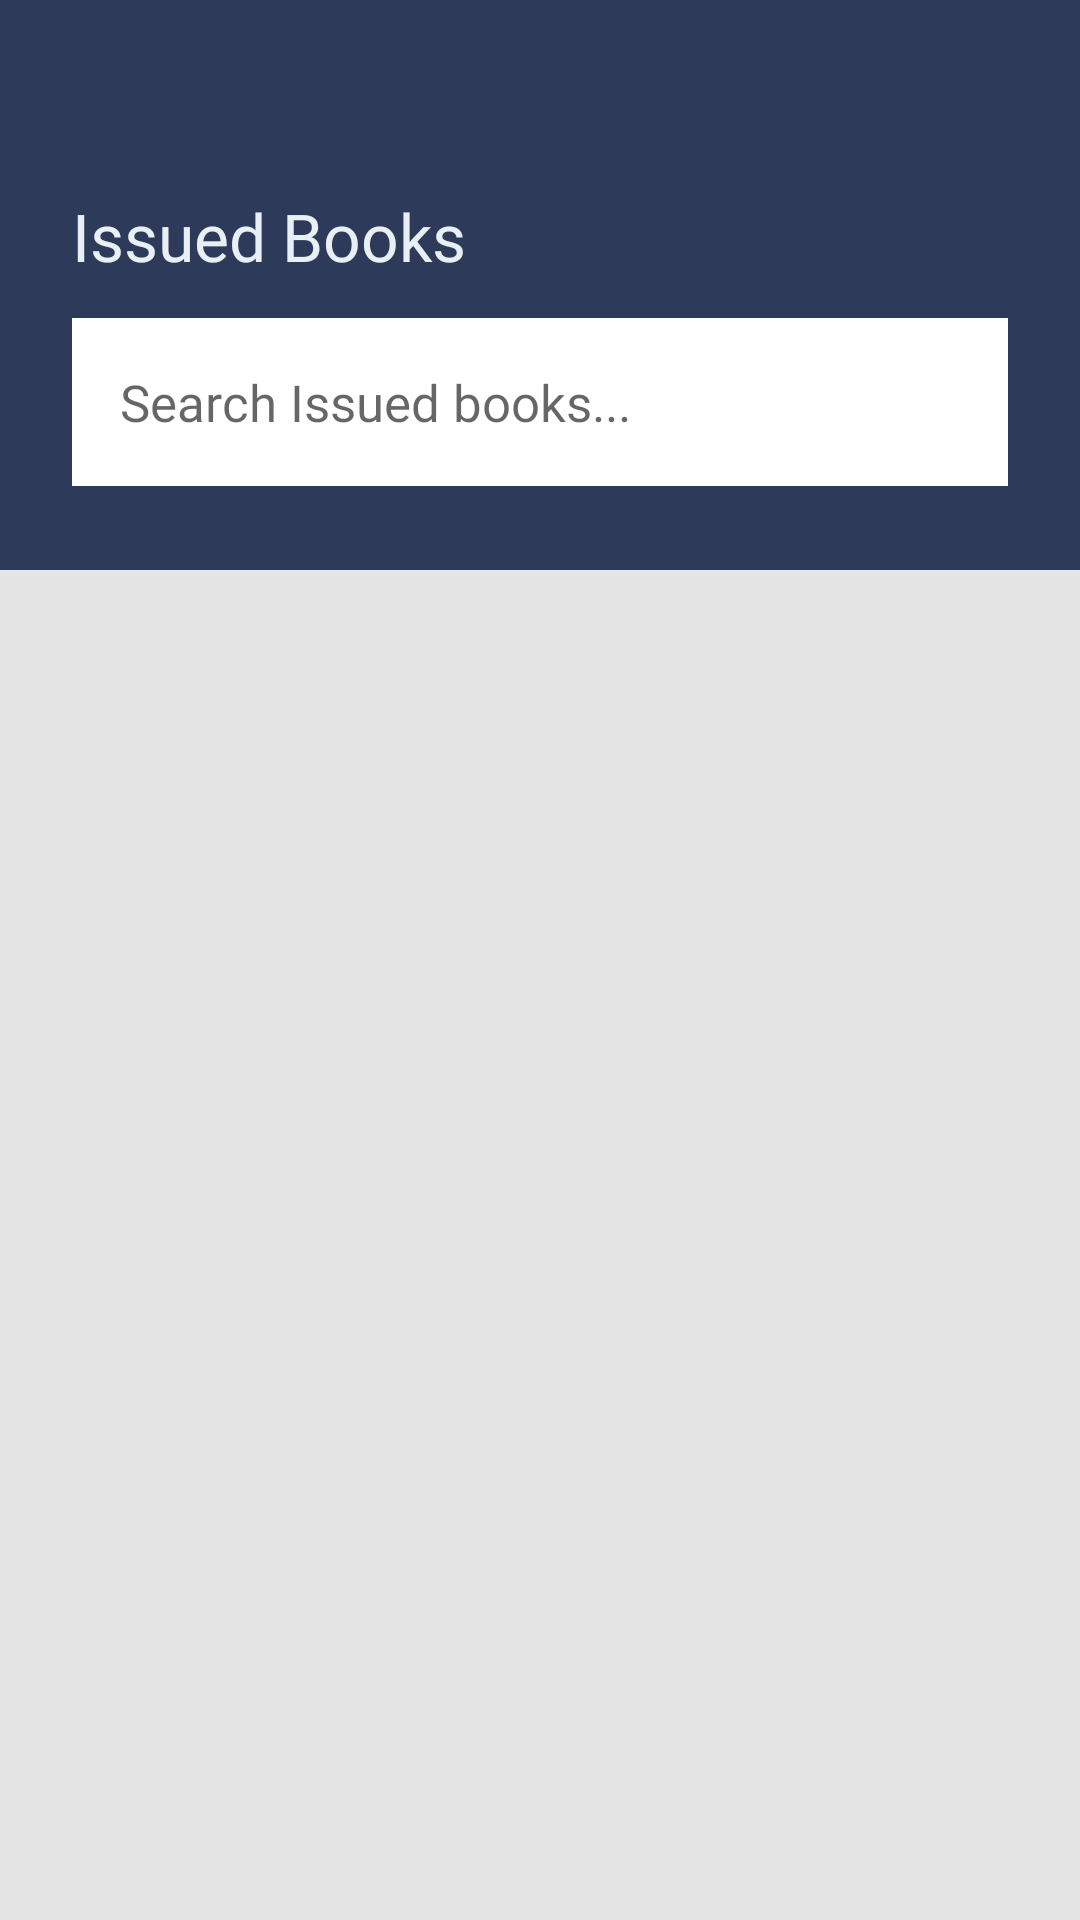

The Android layout XML behind this screen, and the referenced resources:
<!-- AndroidManifest.xml: application theme Theme.Atheneum -->
<!-- res/layout/fragment_issued_books.xml -->
<?xml version="1.0" encoding="utf-8"?>
<androidx.constraintlayout.widget.ConstraintLayout xmlns:android="http://schemas.android.com/apk/res/android"
    xmlns:app="http://schemas.android.com/apk/res-auto"
    xmlns:tools="http://schemas.android.com/tools"
    android:layout_width="match_parent"
    android:layout_height="match_parent"
    android:background="#E5E5E5">
    

    <View
        android:id="@+id/view2"
        android:layout_width="match_parent"
        android:layout_height="190dp"
        android:background="#2E3A59"
        app:layout_constraintEnd_toEndOf="parent"
        app:layout_constraintStart_toStartOf="parent"
        app:layout_constraintTop_toTopOf="parent" />

    <TextView
        android:layout_width="wrap_content"
        android:layout_height="wrap_content"
        android:layout_marginStart="24dp"
        android:layout_marginTop="64dp"
        android:text="Issued Books"
        android:fontFamily="@font/andada"
        android:textColor="#E9F0F5"
        android:textSize="22sp"
        app:layout_constraintStart_toStartOf="parent"
        app:layout_constraintTop_toTopOf="parent" />

    <EditText
        android:layout_width="match_parent"
        android:layout_height="56dp"
        android:layout_marginHorizontal="24dp"
        android:layout_marginTop="106dp"
        android:background="#ffffff"
        android:fontFamily="@font/andada"
        android:drawableEnd="@drawable/ic_baseline_search_24"
        android:hint="Search Issued books..."
        android:paddingHorizontal="16dp"
        android:textSize="17sp"
        app:layout_constraintEnd_toEndOf="parent"
        app:layout_constraintStart_toStartOf="parent"
        app:layout_constraintTop_toTopOf="parent" />

    <androidx.recyclerview.widget.RecyclerView
        android:id="@+id/issued_list"
        android:layout_width="0dp"
        android:layout_height="0dp"
        android:orientation="vertical"
        app:layoutManager="androidx.recyclerview.widget.LinearLayoutManager"
        app:layout_constraintBottom_toBottomOf="parent"
        app:layout_constraintEnd_toEndOf="parent"
        app:layout_constraintStart_toStartOf="parent"
        app:layout_constraintTop_toBottomOf="@+id/view2"
        tools:listitem="@layout/item_issue_book" />

</androidx.constraintlayout.widget.ConstraintLayout>
<!-- res/layout/item_issue_book.xml (included above) -->
<?xml version="1.0" encoding="utf-8"?>
<androidx.constraintlayout.widget.ConstraintLayout
    xmlns:android="http://schemas.android.com/apk/res/android"
    xmlns:app="http://schemas.android.com/apk/res-auto"
    android:layout_width="match_parent"
    android:layout_height="wrap_content"
    android:background="#ffffff">

    <ImageView
        android:id="@+id/item_issued_img"
        android:layout_width="104dp"
        android:layout_height="135dp"
        android:scaleType="centerCrop"
        app:layout_constraintStart_toStartOf="parent"
        app:layout_constraintTop_toTopOf="parent"
        android:src="@mipmap/ic_launcher"/>

    <TextView
        android:id="@+id/item_issued_name"
        android:layout_width="wrap_content"
        android:layout_height="wrap_content"
        android:layout_marginStart="10dp"
        android:layout_marginTop="12dp"
        android:fontFamily="@font/crimson_text"
        android:letterSpacing="0.04"
        android:text="Hello World How"
        android:textColor="#2E3A59"
        android:textSize="18sp"
        android:textStyle="bold"
        app:layout_constraintStart_toEndOf="@+id/item_issued_img"
        app:layout_constraintTop_toTopOf="parent" />

    <TextView
        android:id="@+id/item_issued_author"
        android:layout_width="wrap_content"
        android:layout_height="wrap_content"
        android:layout_marginStart="12dp"
        android:layout_marginTop="4dp"
        android:letterSpacing="0.04"
        android:text="Mikasa Ackerman"
        android:textColor="#667188"
        android:textSize="12sp"
        app:layout_constraintStart_toEndOf="@+id/item_issued_img"
        app:layout_constraintTop_toBottomOf="@+id/item_issued_name" />

    <TextView
        android:id="@+id/item_issued_due_txt"
        android:layout_width="wrap_content"
        android:layout_height="wrap_content"
        android:layout_marginStart="12dp"
        android:layout_marginTop="26dp"
        android:fontFamily="@font/lato"
        android:letterSpacing="0.04"
        android:text="Due On : "
        android:textColor="#667188"
        android:textSize="12sp"
        app:layout_constraintStart_toEndOf="@+id/item_issued_img"
        app:layout_constraintTop_toBottomOf="@+id/item_issued_author" />

    <TextView
        android:id="@+id/item_issued_due"
        android:layout_width="wrap_content"
        android:layout_height="wrap_content"
        android:layout_marginTop="26dp"
        android:fontFamily="@font/lato"
        android:letterSpacing="0.04"
        android:text="12th Jan 2021"
        android:textColor="#667188"
        android:textSize="12sp"
        app:layout_constraintStart_toEndOf="@+id/item_issued_due_txt"
        app:layout_constraintTop_toBottomOf="@+id/item_issued_author" />

    <TextView
        android:id="@+id/item_issued_status"
        android:layout_width="0dp"
        android:layout_height="31dp"
        android:background="#FFA95E"
        android:fontFamily="@font/lato"
        android:gravity="center"
        android:letterSpacing="0.04"
        android:text="PENDING"
        android:textColor="#FFFFFF"
        app:layout_constraintBottom_toBottomOf="@+id/item_issued_img"
        app:layout_constraintEnd_toEndOf="parent"
        app:layout_constraintStart_toEndOf="@+id/item_issued_img" />

</androidx.constraintlayout.widget.ConstraintLayout>
<!-- resources referenced by this layout -->
<resources>
  <style name="Theme.Atheneum" parent="Theme.MaterialComponents.DayNight.NoActionBar">
          <item name="colorPrimary">@color/blue</item>
      </style>
  <color name="blue">#1B7695</color>
</resources>
